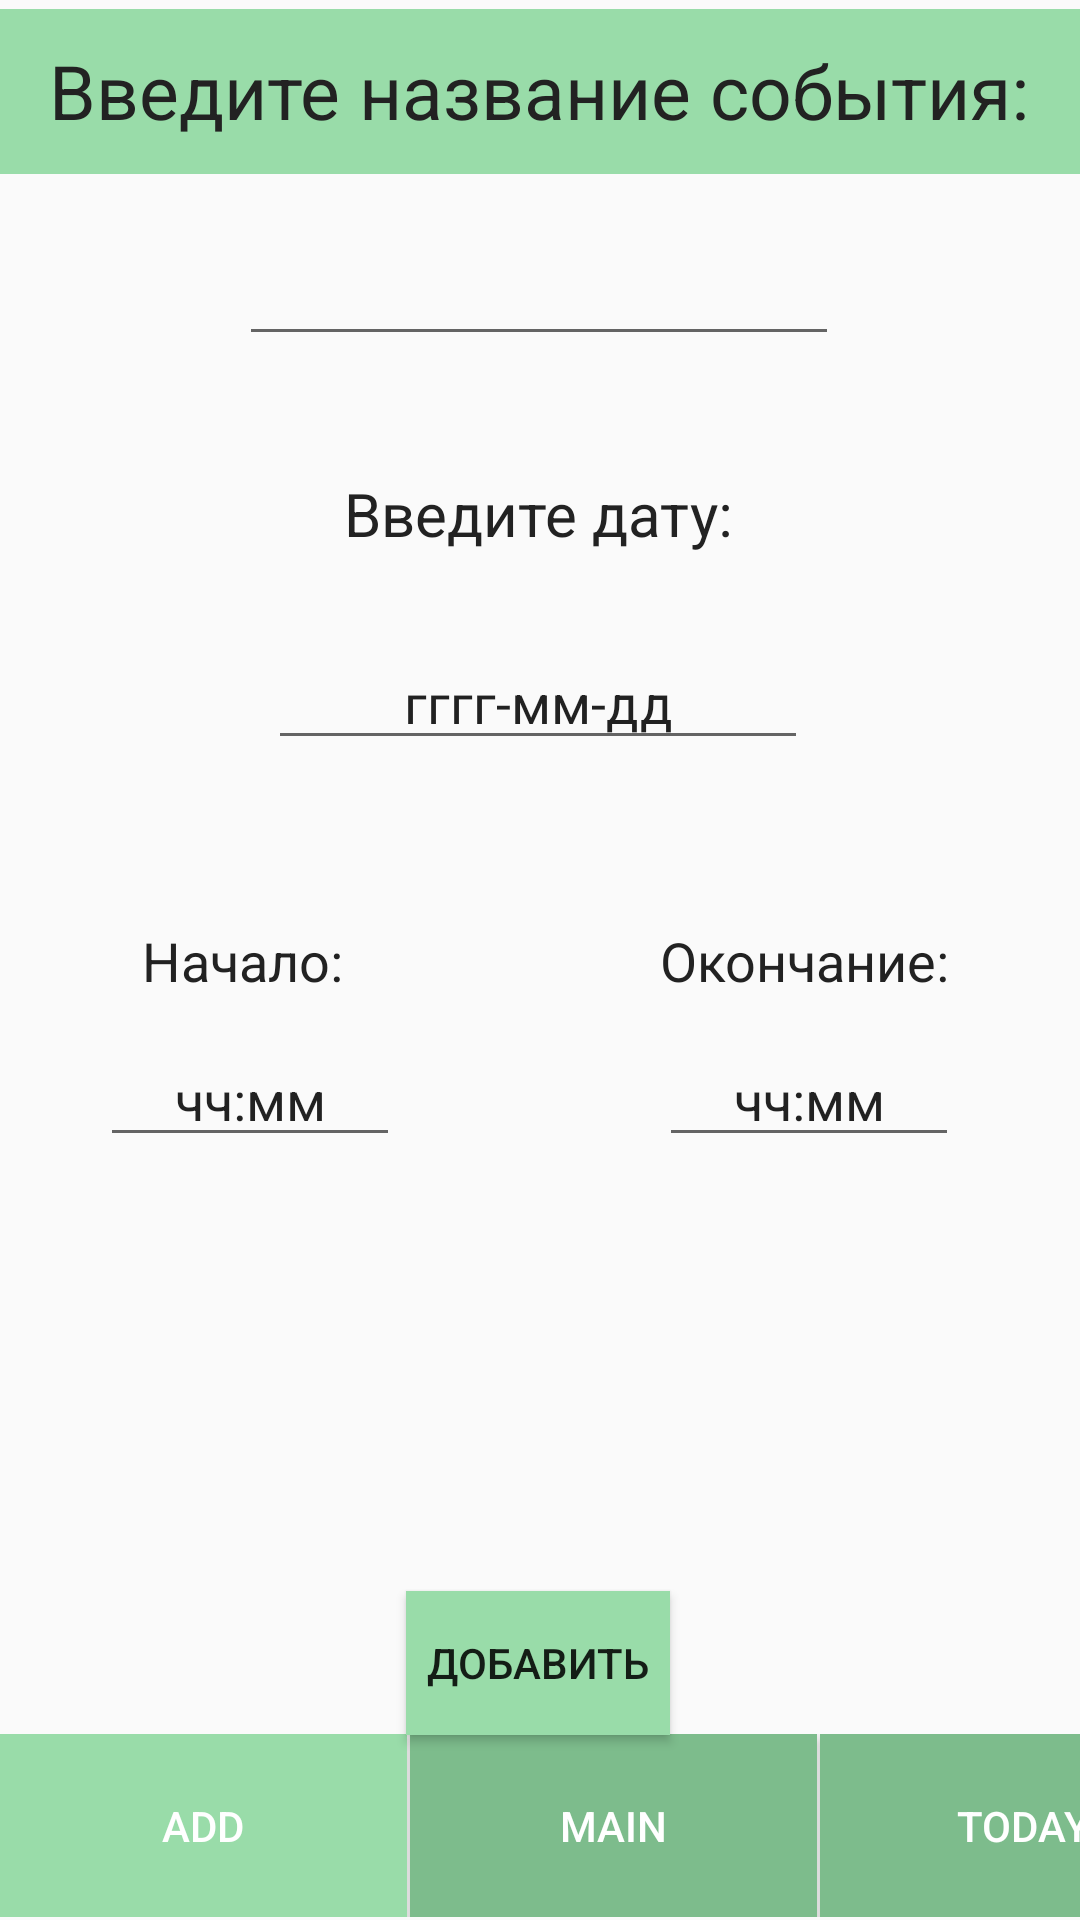

Write the Android layout XML for this screen, with the resource values it uses.
<!-- AndroidManifest.xml: application theme Theme.AlwaysActive -->
<!-- res/layout/activity_add_activity.xml -->
<?xml version="1.0" encoding="utf-8"?>
<androidx.constraintlayout.widget.ConstraintLayout xmlns:android="http://schemas.android.com/apk/res/android"
    xmlns:app="http://schemas.android.com/apk/res-auto"
    xmlns:tools="http://schemas.android.com/tools"
    android:layout_width="match_parent"
    android:layout_height="match_parent"
    tools:context=".AddActivity_activity">

    <LinearLayout
        android:id="@+id/linearLayout"
        android:layout_width="409dp"
        android:layout_height="61dp"
        android:orientation="horizontal"
        app:layout_constraintBottom_toBottomOf="parent"
        app:layout_constraintEnd_toEndOf="parent"
        app:layout_constraintHorizontal_bias="0.0"
        app:layout_constraintStart_toStartOf="parent"
        app:layout_constraintTop_toTopOf="parent"
        app:layout_constraintVertical_bias="0.998">

        <Button
            android:id="@+id/add_bt_a"
            android:layout_width="wrap_content"
            android:layout_height="match_parent"
            android:layout_weight="1"
            android:background="@color/color_of_salad"
            android:text="@string/add"
            android:textColor="@color/white" />

        <TextView
            android:layout_width="1dp"
            android:layout_height="match_parent" />

        <Button
            android:id="@+id/main_bt_a"
            android:layout_width="wrap_content"
            android:layout_height="match_parent"
            android:layout_weight="1"
            android:background="@color/color_dark_green"
            android:text="@string/main"
            android:textColor="@color/white" />

        <TextView
            android:layout_width="1dp"
            android:layout_height="match_parent" />

        <Button
            android:id="@+id/today_bt_a"
            android:layout_width="wrap_content"
            android:layout_height="match_parent"
            android:layout_weight="1"
            android:background="@color/color_dark_green"
            android:text="@string/today"
            android:textColor="@color/white" />

    </LinearLayout>

    <Button
        android:id="@+id/button_add"
        android:layout_width="wrap_content"
        android:layout_height="wrap_content"
        android:text="@string/default2"
        android:background="@color/color_of_salad"
        app:layout_constraintBottom_toBottomOf="parent"
        app:layout_constraintEnd_toEndOf="parent"
        app:layout_constraintHorizontal_bias="0.498"
        app:layout_constraintStart_toStartOf="parent"
        app:layout_constraintTop_toTopOf="parent"
        app:layout_constraintVertical_bias="0.896" />



    <EditText
        android:id="@+id/editText"
        android:layout_width="200dp"
        android:layout_height="wrap_content"
        app:layout_constraintBottom_toBottomOf="parent"
        app:layout_constraintEnd_toEndOf="parent"
        app:layout_constraintHorizontal_bias="0.498"
        app:layout_constraintStart_toStartOf="parent"
        app:layout_constraintTop_toTopOf="parent"
        app:layout_constraintVertical_bias="0.129" />

    <TextView
        android:id="@+id/textView5"
        android:layout_width="wrap_content"
        android:layout_height="wrap_content"
        android:text="@string/default3"
        android:textSize="20sp"
        android:textColor="@color/black"
        app:layout_constraintBottom_toBottomOf="parent"
        app:layout_constraintEnd_toEndOf="parent"
        app:layout_constraintHorizontal_bias="0.498"
        app:layout_constraintStart_toStartOf="parent"
        app:layout_constraintTop_toTopOf="parent"
        app:layout_constraintVertical_bias="0.257" />

    <EditText
        android:id="@+id/editText_date"
        android:layout_width="180dp"
        android:layout_height="wrap_content"
        android:text="гггг-мм-дд"
        android:inputType="datetime"
        android:gravity="center"
        app:layout_constraintBottom_toBottomOf="parent"
        app:layout_constraintEnd_toEndOf="parent"
        app:layout_constraintHorizontal_bias="0.497"
        app:layout_constraintStart_toStartOf="parent"
        app:layout_constraintTop_toTopOf="parent"
        app:layout_constraintVertical_bias="0.354" />

    <TextView
        android:layout_width="match_parent"
        android:layout_height="55dp"
        android:background="@color/color_of_salad"
        android:text=""
        app:layout_constraintBottom_toBottomOf="@+id/linearLayout"
        app:layout_constraintEnd_toEndOf="parent"
        app:layout_constraintHorizontal_bias="0.0"
        app:layout_constraintStart_toStartOf="parent"
        app:layout_constraintTop_toTopOf="parent"
        app:layout_constraintVertical_bias="0.005" />

    <TextView
        android:id="@+id/textView4"
        android:layout_width="wrap_content"
        android:layout_height="wrap_content"
        android:text="@string/default1"
        android:textColor="@color/black"
        android:textSize="25sp"
        app:layout_constraintBottom_toBottomOf="@+id/linearLayout"
        app:layout_constraintEnd_toEndOf="parent"
        app:layout_constraintHorizontal_bias="0.493"
        app:layout_constraintStart_toStartOf="parent"
        app:layout_constraintTop_toTopOf="parent"
        app:layout_constraintVertical_bias="0.022" />

    <TextView
        android:id="@+id/start_tv"
        android:layout_width="wrap_content"
        android:layout_height="wrap_content"
        android:text="Начало:"
        android:textColor="@color/black"
        android:textSize="18sp"
        app:layout_constraintBottom_toBottomOf="parent"
        app:layout_constraintEnd_toEndOf="parent"
        app:layout_constraintHorizontal_bias="0.161"
        app:layout_constraintStart_toStartOf="parent"
        app:layout_constraintTop_toTopOf="parent" />

    <TextView
        android:id="@+id/end_tv"
        android:layout_width="wrap_content"
        android:layout_height="wrap_content"
        android:text="Окончание:"
        android:textColor="@color/black"
        android:textSize="18sp"
        app:layout_constraintBottom_toBottomOf="parent"
        app:layout_constraintEnd_toEndOf="parent"
        app:layout_constraintHorizontal_bias="0.835"
        app:layout_constraintStart_toStartOf="parent"
        app:layout_constraintTop_toTopOf="parent" />

    <EditText
        android:id="@+id/editText_start"
        android:layout_width="100dp"
        android:layout_height="wrap_content"
        android:textSize="18sp"
        android:text="чч:мм"
        android:gravity="center"
        android:inputType="time"
        app:layout_constraintBottom_toBottomOf="parent"
        app:layout_constraintEnd_toEndOf="parent"
        app:layout_constraintHorizontal_bias="0.128"
        app:layout_constraintStart_toStartOf="parent"
        app:layout_constraintTop_toTopOf="parent"
        app:layout_constraintVertical_bias="0.575" />

    <EditText
        android:id="@+id/editText_end"
        android:layout_width="100dp"
        android:layout_height="wrap_content"
        android:gravity="center"
        android:text="чч:мм"
        android:textSize="18sp"
        android:inputType="time"
        app:layout_constraintBottom_toBottomOf="parent"
        app:layout_constraintEnd_toEndOf="parent"
        app:layout_constraintHorizontal_bias="0.845"
        app:layout_constraintStart_toStartOf="parent"
        app:layout_constraintTop_toTopOf="parent"
        app:layout_constraintVertical_bias="0.575" />


</androidx.constraintlayout.widget.ConstraintLayout>
<!-- resources referenced by this layout -->
<resources>
  <color name="black">#222222</color>
  <color name="color_dark_green">#7DBC8C</color>
  <color name="color_of_salad">#99DCA9</color>
  <color name="white">#FFFFFFFF</color>
  <string name="add">ADD</string>
  <string name="default1">Введите название события:</string>
  <string name="default2">Добавить</string>
  <string name="default3">Введите дату:</string>
  <string name="main">MAIN</string>
  <string name="today">TODAY</string>
  <style name="Theme.AlwaysActive" parent="Base.Theme.AlwaysActive" />
  <style name="Base.Theme.AlwaysActive" parent="Theme.AppCompat.Light.NoActionBar">
          
          
      </style>
</resources>
